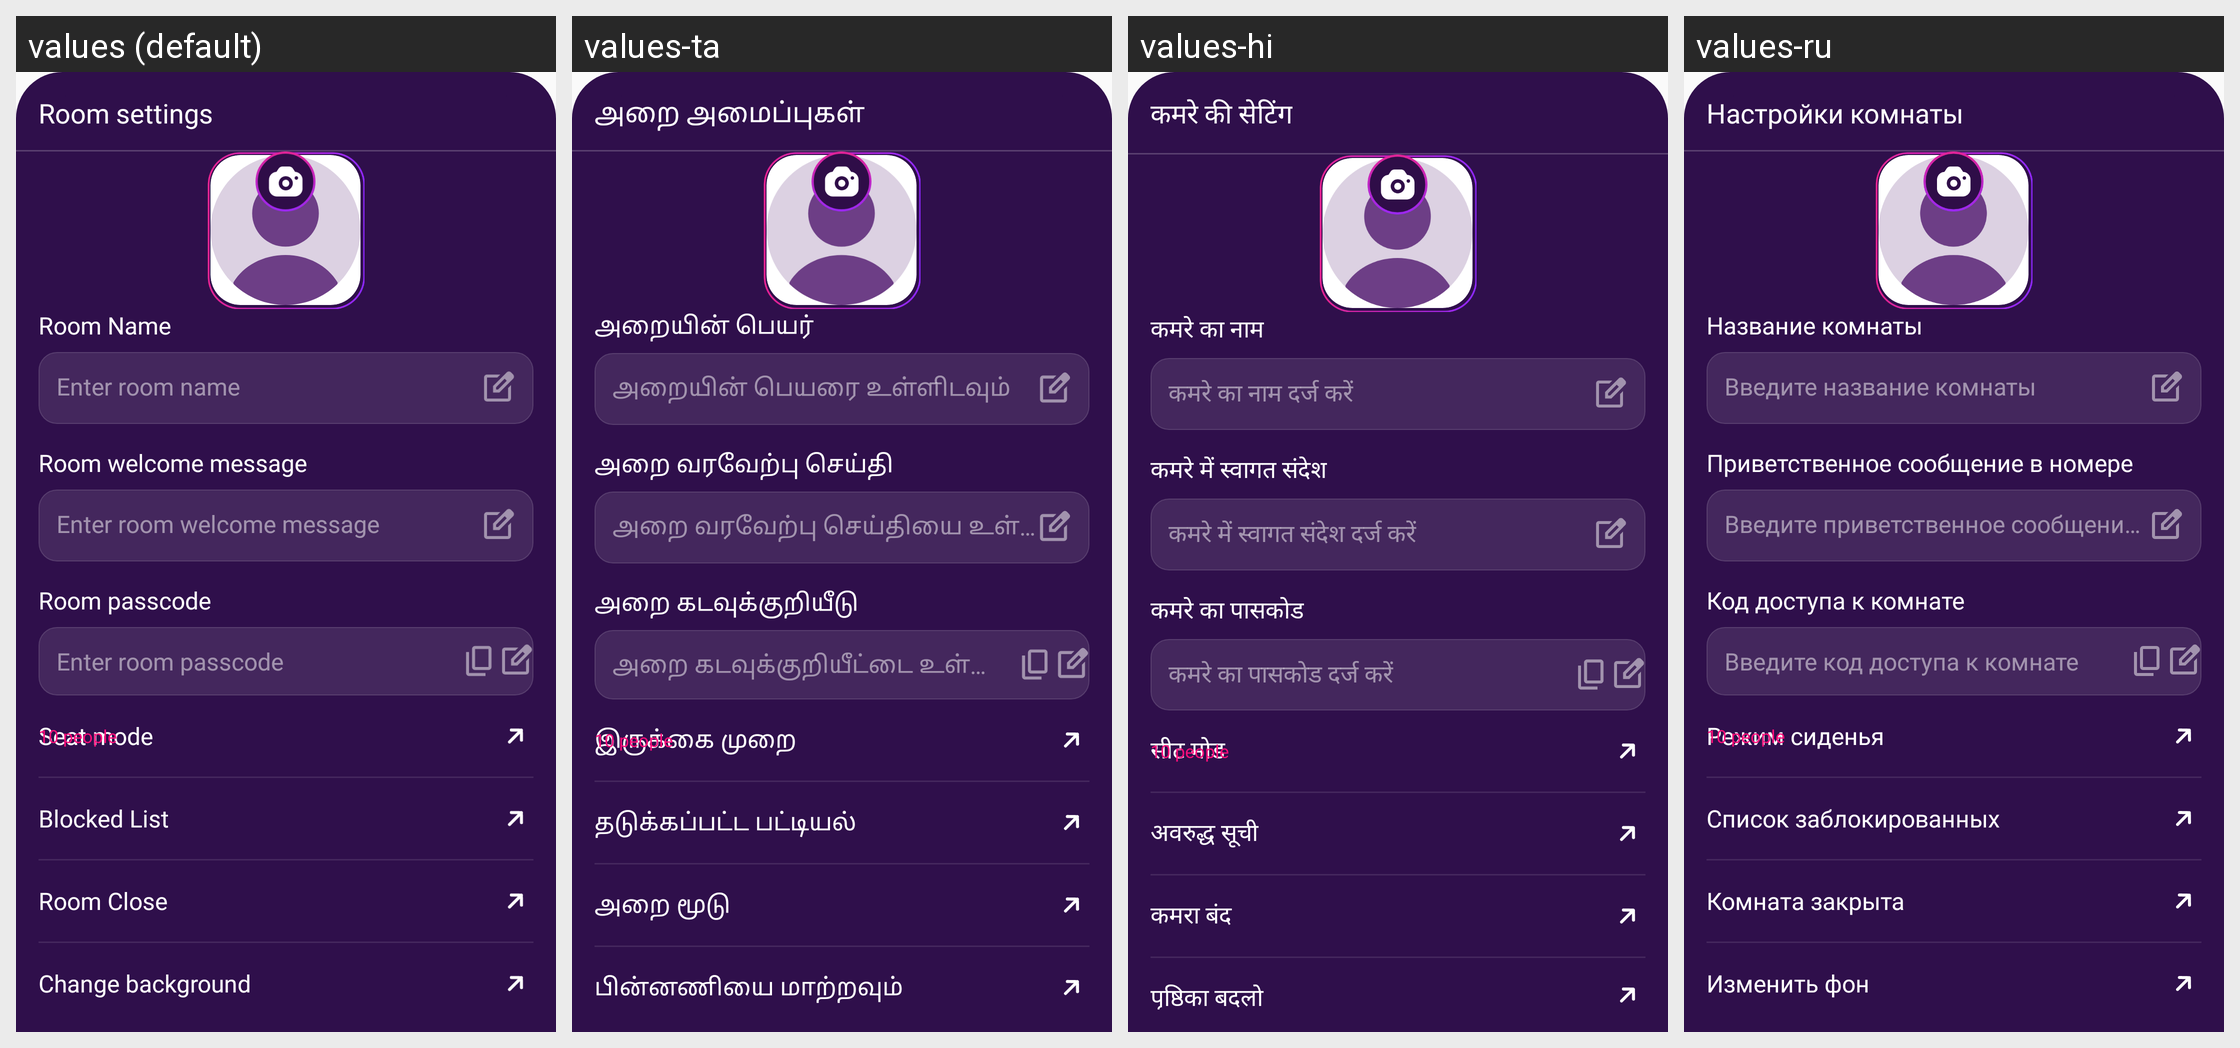

Strings drawn on this Android screen and how each of the app's shown locales translates them:
Android screen res/layout/bottom_sheet_audioroom_settings.xml rendered under 4 locales, left to right: values (default), values-ta, values-hi, values-ru. Device: Nexus 5 (rendered at 1080×1920; each locale shown at half size, 540×960, under a caption strip naming it); theme Theme.Ultimate.
Other locales in the repository, not shown: values-ar, values-bn, values-de, values-es, values-fr, values-in, values-it, values-ko, values-pt, values-sw, values-te, values-tr, values-ur, values-zh.
Strings drawn on this screen, with the default value and each locale's value (text and hints the layout hard-codes, and strings that could not be matched under every locale, appear in the picture but are not listed):

room_settings
  values: Room settings
  values-ta: அறை அமைப்புகள்
  values-hi: कमरे की सेटिंग
  values-ru: Настройки комнаты

room_name
  values: Room Name
  values-ta: அறையின் பெயர்
  values-hi: कमरे का नाम
  values-ru: Название комнаты

enter_room_name
  values: Enter room name
  values-ta: அறையின் பெயரை உள்ளிடவும்
  values-hi: कमरे का नाम दर्ज करें
  values-ru: Введите название комнаты

room_welcome_message
  values: Room welcome message
  values-ta: அறை வரவேற்பு செய்தி
  values-hi: कमरे में स्वागत संदेश
  values-ru: Приветственное сообщение в номере

enter_room_welcome_message
  values: Enter room welcome message
  values-ta: அறை வரவேற்பு செய்தியை உள்ளிடவும்
  values-hi: कमरे में स्वागत संदेश दर्ज करें
  values-ru: Введите приветственное сообщение в комнату

room_passcode
  values: Room passcode
  values-ta: அறை கடவுக்குறியீடு
  values-hi: कमरे का पासकोड
  values-ru: Код доступа к комнате

enter_room_passcode
  values: Enter room passcode
  values-ta: அறை கடவுக்குறியீட்டை உள்ளிடவும்
  values-hi: कमरे का पासकोड दर्ज करें
  values-ru: Введите код доступа к комнате

seat_mode
  values: Seat mode
  values-ta: இருக்கை முறை
  values-hi: सीट मोड
  values-ru: Режим сиденья

blocked_list
  values: Blocked List
  values-ta: தடுக்கப்பட்ட பட்டியல்
  values-hi: अवरुद्ध सूची
  values-ru: Список заблокированных

room_close
  values: Room Close
  values-ta: அறை மூடு
  values-hi: कमरा बंद
  values-ru: Комната закрыта

change_background
  values: Change background
  values-ta: பின்னணியை மாற்றவும்
  values-hi: पृष्ठिका बदलो
  values-ru: Изменить фон
